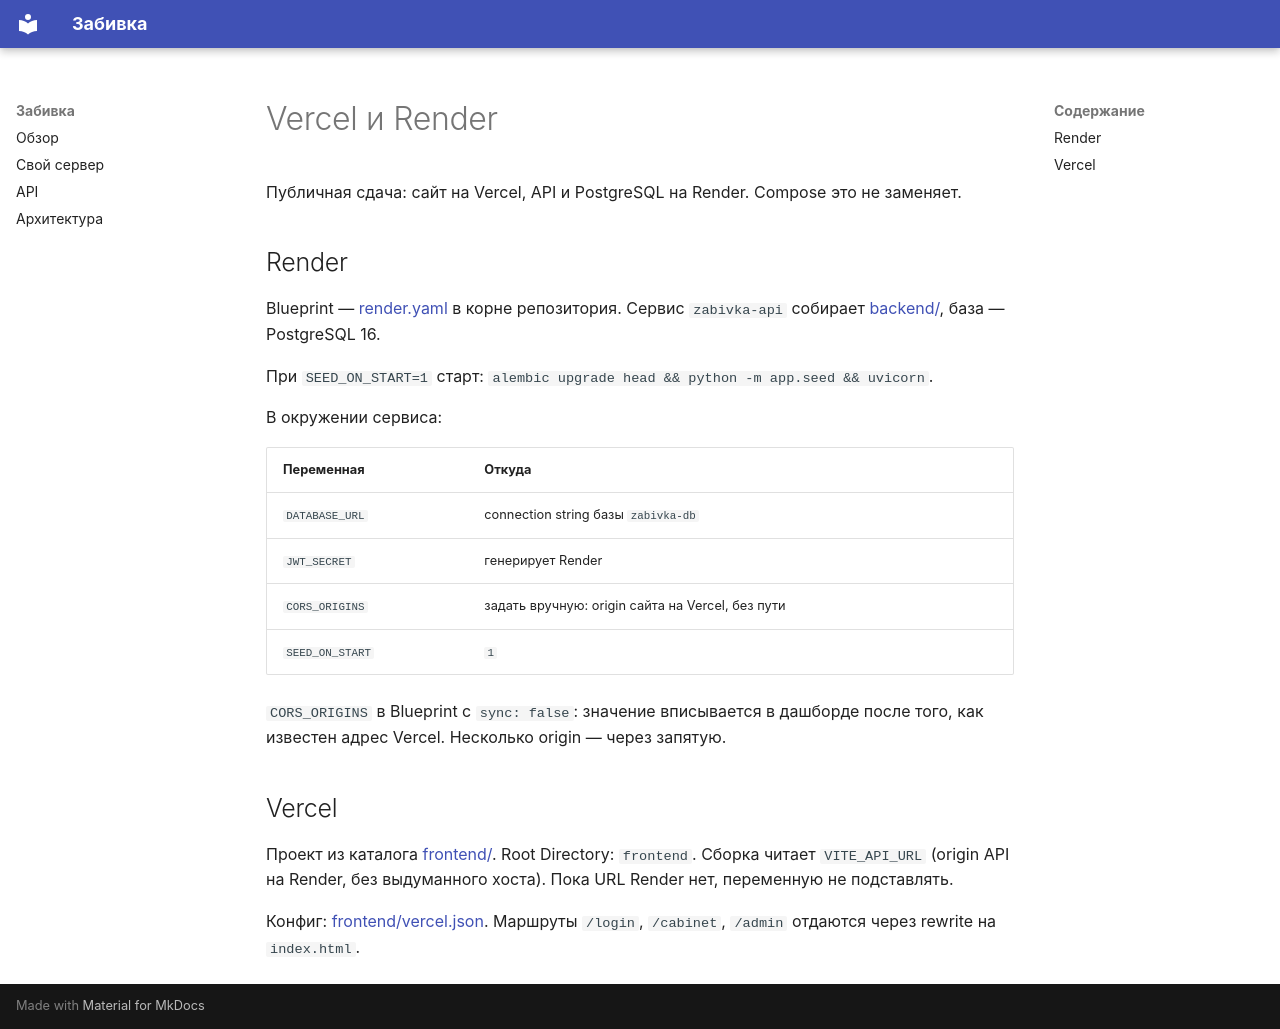

repository: Azkvns/Zabivka · page: deploy/index.html · generator: mkdocs

# Vercel и Render

Публичная сдача: сайт на Vercel, API и PostgreSQL на Render. Compose это не заменяет.

## Render

Blueprint — [render.yaml](../render.yaml) в корне репозитория. Сервис `zabivka-api` собирает [backend/](../backend/), база — PostgreSQL 16.

При `SEED_ON_START=1` старт: `alembic upgrade head && python -m app.seed && uvicorn`.

В окружении сервиса:

| Переменная | Откуда |
|---|---|
| `DATABASE_URL` | connection string базы `zabivka-db` |
| `JWT_SECRET` | генерирует Render |
| `CORS_ORIGINS` | задать вручную: origin сайта на Vercel, без пути |
| `SEED_ON_START` | `1` |

`CORS_ORIGINS` в Blueprint с `sync: false`: значение вписывается в дашборде после того, как известен адрес Vercel. Несколько origin — через запятую.

## Vercel

Проект из каталога [frontend/](../frontend/). Root Directory: `frontend`. Сборка читает `VITE_API_URL` (origin API на Render, без выдуманного хоста). Пока URL Render нет, переменную не подставлять.

Конфиг: [frontend/vercel.json](../frontend/vercel.json). Маршруты `/login`, `/cabinet`, `/admin` отдаются через rewrite на `index.html`.
